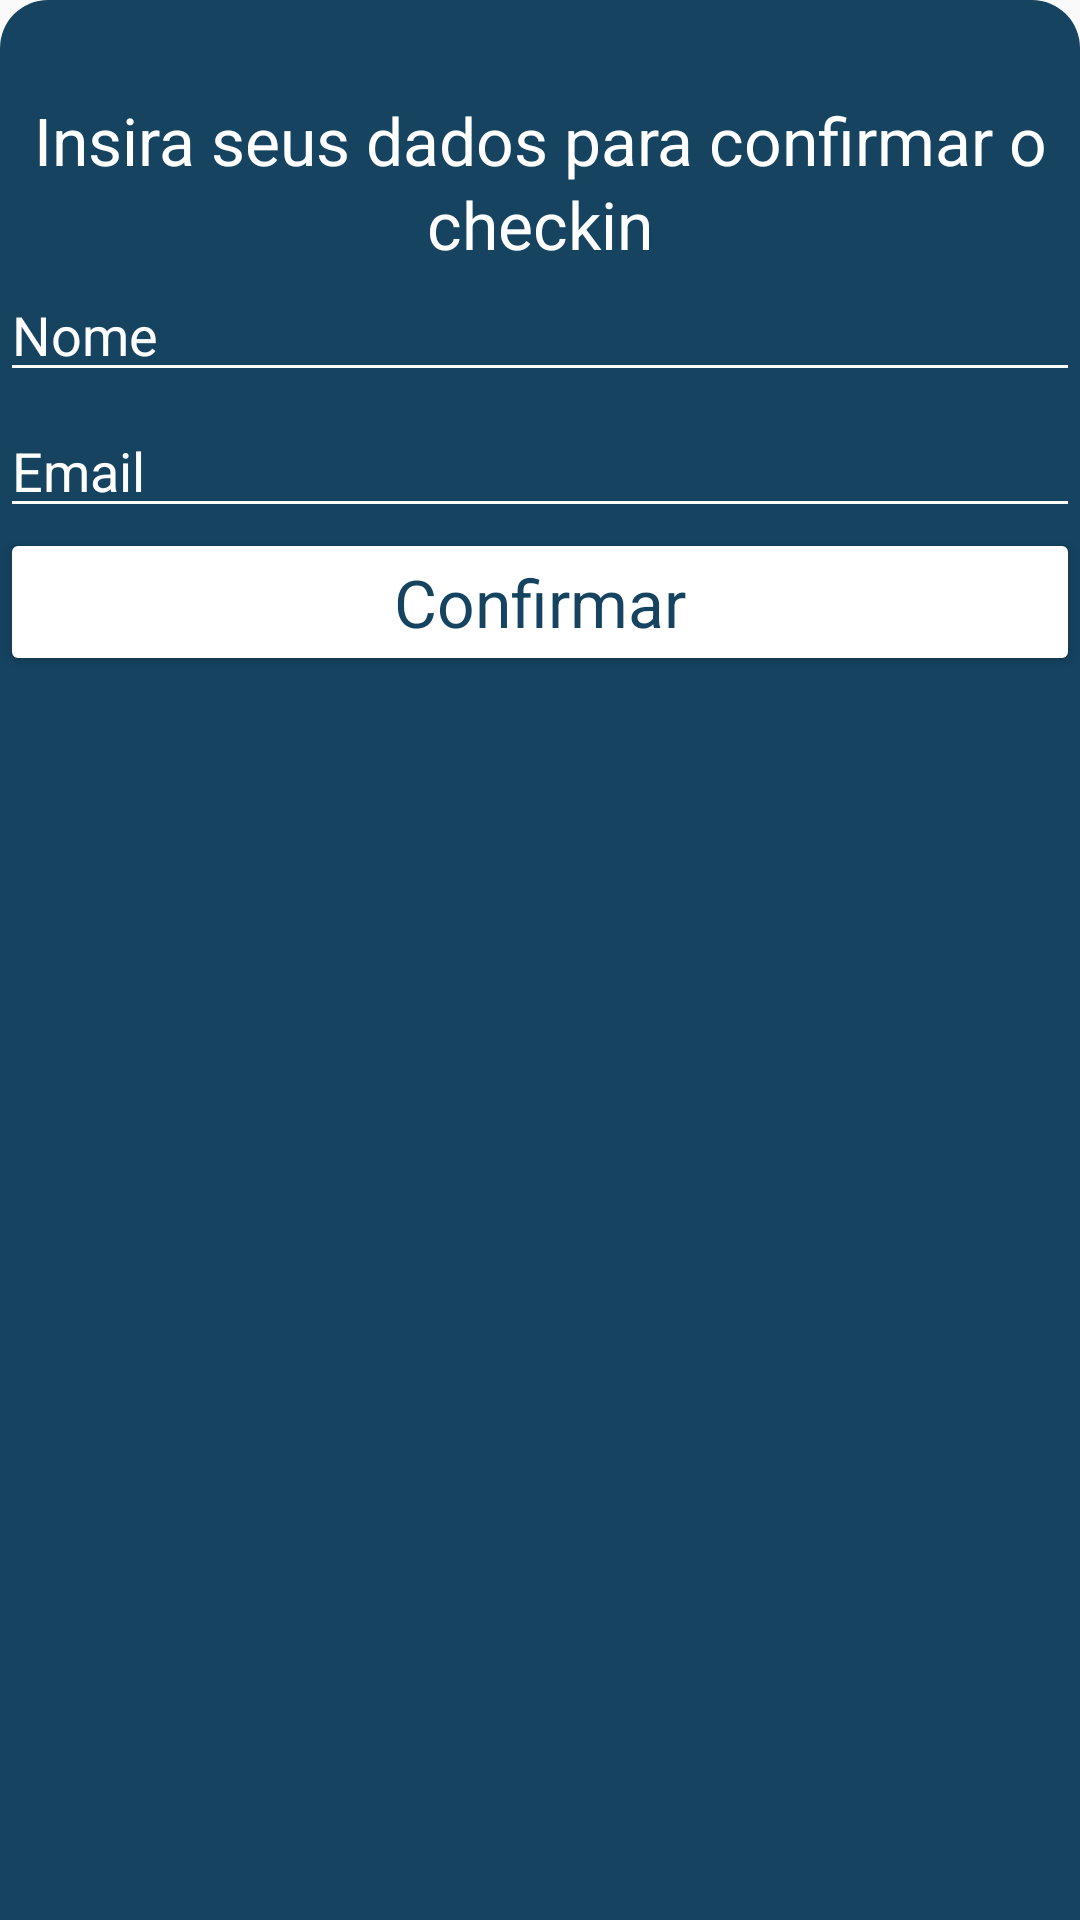

Layout XML and referenced resources for this Android screen:
<!-- AndroidManifest.xml: application theme Theme.SicrediTeste -->
<!-- res/layout/check_in_bottom_sheet.xml -->
<?xml version="1.0" encoding="utf-8"?>
<androidx.constraintlayout.widget.ConstraintLayout xmlns:android="http://schemas.android.com/apk/res/android"
    android:layout_width="match_parent"
    android:layout_height="wrap_content"
    android:background="@drawable/rounded_bottom_sheet"
    xmlns:app="http://schemas.android.com/apk/res-auto">

    <TextView
        android:id="@+id/checkInTitle"
        style="@style/TextAppearance.Material3.TitleLarge"
        android:layout_width="0dp"
        android:layout_height="wrap_content"
        android:layout_marginTop="32dp"
        android:layout_marginStart="@dimen/fab_margin"
        android:layout_marginEnd="@dimen/fab_margin"
        android:layout_marginBottom="32dp"
        android:text="@string/check_in_bottom_sheet_title"
        android:gravity="center"
        android:textColor="@color/white"
        app:layout_constraintStart_toStartOf="parent"
        app:layout_constraintEnd_toEndOf="parent"
        app:layout_constraintTop_toTopOf="parent"/>

    <com.google.android.material.textfield.TextInputEditText
        android:id="@+id/nameInputText"
        android:layout_width="match_parent"
        android:layout_height="wrap_content"
        android:hint="@string/name_hint"
        android:layout_marginTop="@dimen/fab_margin"
        android:layout_marginStart="@dimen/fab_margin"
        android:layout_marginEnd="@dimen/fab_margin"
        android:textColor="@color/white"
        android:textColorHint="@color/white"
        android:backgroundTint="@color/white"
        app:layout_constraintTop_toBottomOf="@+id/checkInTitle"
        app:layout_constraintStart_toStartOf="parent"
        app:layout_constraintEnd_toEndOf="parent"/>

    <com.google.android.material.textfield.TextInputEditText
        android:id="@+id/emailInputText"
        android:layout_width="match_parent"
        android:layout_height="wrap_content"
        android:hint="@string/email_hint"
        android:inputType="textEmailAddress"
        android:layout_marginTop="4dp"
        android:layout_marginStart="@dimen/fab_margin"
        android:layout_marginEnd="@dimen/fab_margin"
        android:textColor="@color/white"
        android:textColorHint="@color/white"
        android:backgroundTint="@color/white"
        app:layout_constraintTop_toBottomOf="@+id/nameInputText"
        app:layout_constraintStart_toStartOf="parent"
        app:layout_constraintEnd_toEndOf="parent"/>

    <androidx.appcompat.widget.AppCompatButton
        android:id="@+id/checkInConfirmation"
        style="@style/TextAppearance.Material3.TitleLarge"
        android:layout_width="match_parent"
        android:layout_height="wrap_content"
        android:text="@string/confirm_check_in"
        android:layout_margin="@dimen/fab_margin"
        android:textColor="@color/primary_dark"
        android:backgroundTint="@color/white"
        app:layout_constraintTop_toBottomOf="@+id/emailInputText"
        app:layout_constraintStart_toStartOf="parent"
        app:layout_constraintEnd_toEndOf="parent"/>

</androidx.constraintlayout.widget.ConstraintLayout>
<!-- resources referenced by this layout -->
<resources>
  <color name="primary_dark">#154360</color>
  <color name="white">#FFFFFFFF</color>
  <!-- drawable rounded_bottom_sheet (drawable) -->
  <?xml version="1.0" encoding="utf-8"?>
  <shape xmlns:android="http://schemas.android.com/apk/res/android"
      android:shape="rectangle">
      <solid android:color="@color/primary_dark"/>
      <corners android:topLeftRadius="16dp"
          android:topRightRadius="16dp"/>
  
  </shape>
  <string name="check_in_bottom_sheet_title">Insira seus dados para confirmar o checkin</string>
  <string name="confirm_check_in">Confirmar</string>
  <string name="email_hint">Email</string>
  <string name="name_hint">Nome</string>
  <style name="Theme.SicrediTeste" parent="Theme.AppCompat.Light.DarkActionBar">
          
          <item name="colorPrimary">@color/primary</item>
          <item name="colorPrimaryDark">@color/primary_dark</item>
          <item name="colorAccent">@color/secondary</item>
          
      </style>
  <color name="primary">#2980B9</color>
  <color name="secondary">#85929E</color>
</resources>
